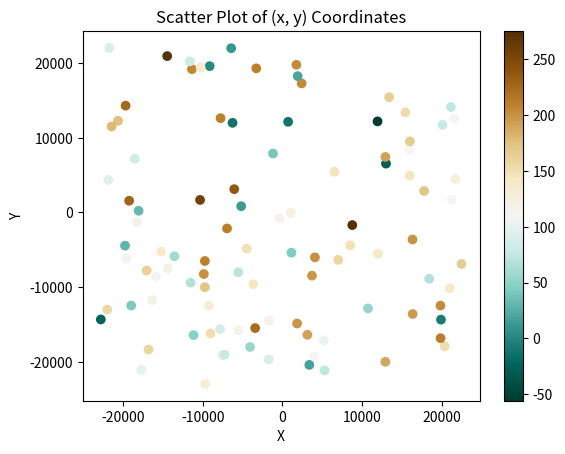

Recreate this plot in Python.
import math
import random
import matplotlib.pyplot as plt
import numpy as np

radius = 23000
num_points = 100
points = []

for _ in range(num_points):
    difx = random.uniform(-1, 1)
    dify = random.uniform(-1, 1)
    x = radius * difx
    y = radius * dify
    
    # Generar valores de z utilizando diferentes funciones y escalares aleatorios
    z = 0
    num_functions = random.randint(3, 7)  # Cantidad aleatoria de funciones
    
    for _ in range(num_functions):
        function_type = random.randint(1, 3)  # Seleccionar aleatoriamente el tipo de función
        
        if function_type == 1:
            scalar = random.uniform(0.5, 2.0)  # Escalar aleatorio
            z += scalar * math.sin(x / radius * random.uniform(1.0, 3.0) * math.pi)  # Función seno
            
        elif function_type == 2:
            scalar = random.uniform(10, 50)  # Escalar aleatorio
            z += scalar * math.cos(y / radius * random.uniform(1.0, 3.0) * math.pi)  # Función coseno
            
        else:
            scalar = random.uniform(1, 5)  # Escalar aleatorio
            z += scalar * math.sin(x / radius * random.uniform(1.0, 3.0) * math.pi) * math.cos(y / radius * random.uniform(1.0, 3.0) * math.pi)  # Producto de funciones
            
    z += random.randint(20, 250)  # Valor constante añadido
    
    point = [x, y, z]
    points.append(point)

# Extraer las coordenadas x, y, y los valores z
x_coords = [point[0] for point in points]
y_coords = [point[1] for point in points]
z_values = [point[2] for point in points]

plt.scatter(x_coords, y_coords, c=z_values, cmap="BrBG_r")
plt.colorbar()
plt.title("Scatter Plot of (x, y) Coordinates")
plt.xlabel("X")
plt.ylabel("Y")
plt.show()
